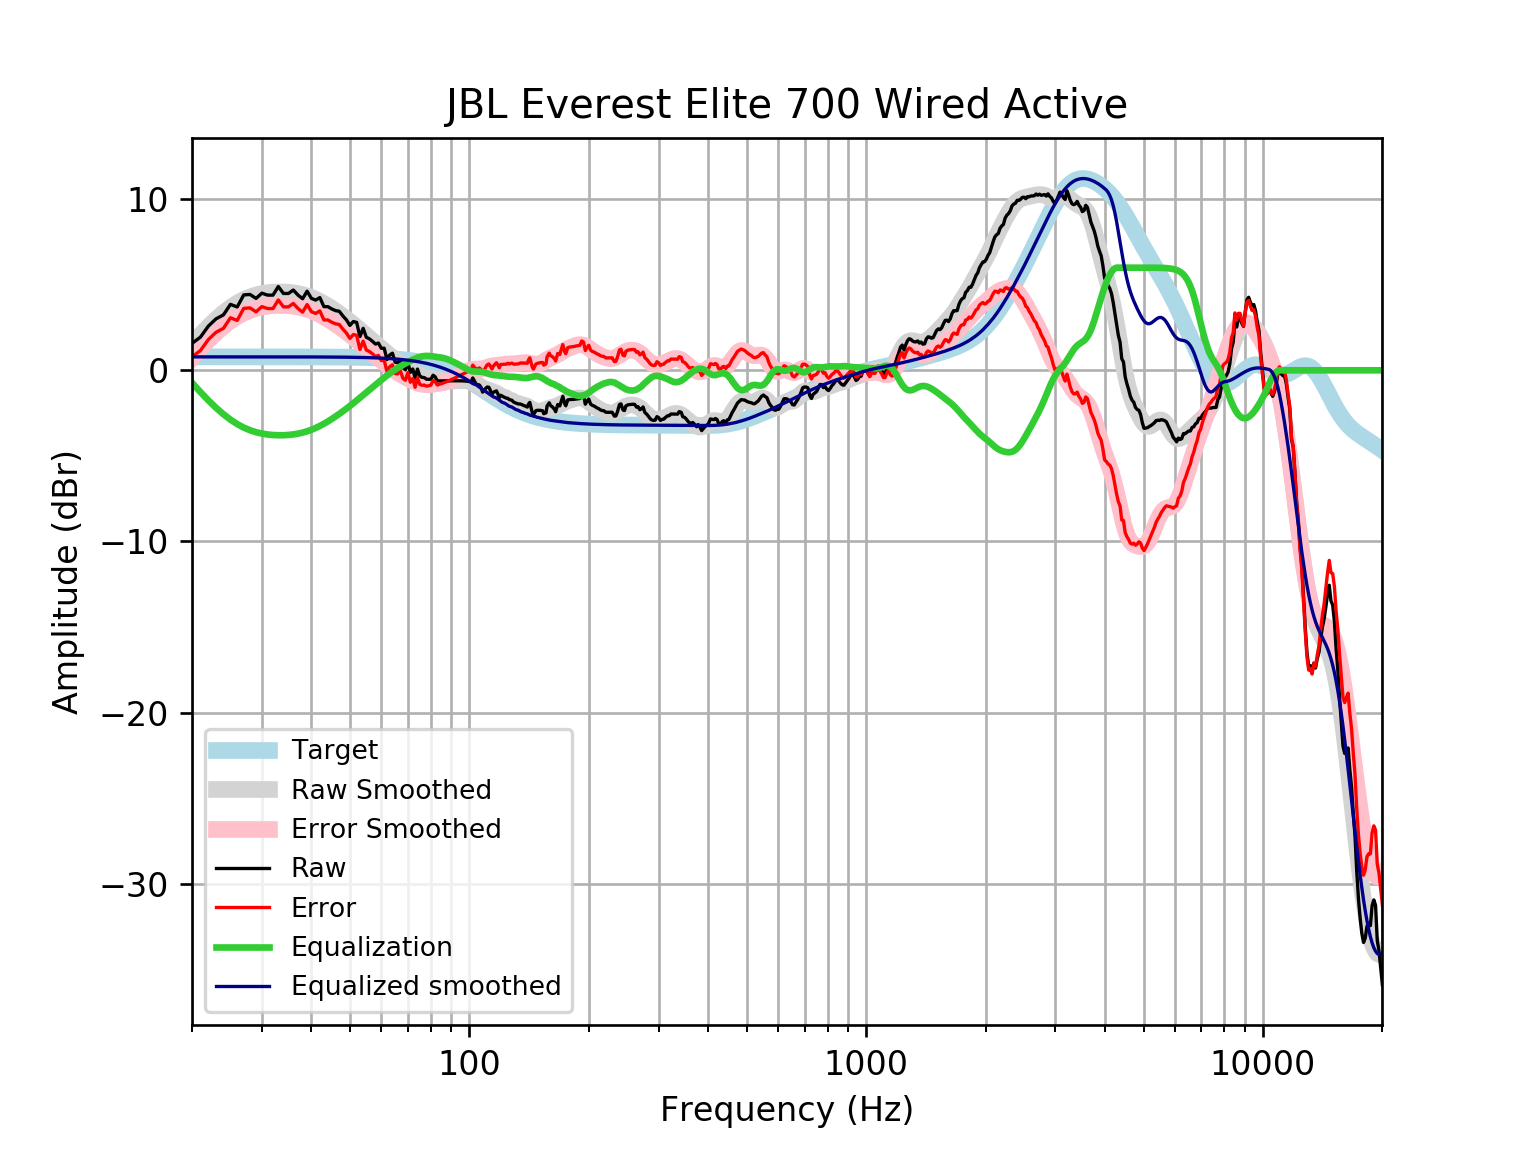

The data file committed next to this chart (first rows):
frequency, raw, error, smoothed, error_smoothed, equalization, equalized_raw, equalized_smoothed, target
20, 1.572, 0.7864, 1.51, 0.7239, -0.7239, 0.8483, 0.7859, 0.7859
21, 1.938, 1.152, 2.056, 1.27, -1.27, 0.6675, 0.7859, 0.7859
22, 2.587, 1.801, 2.546, 1.76, -1.76, 0.8272, 0.7859, 0.7858
23, 3.01, 2.225, 2.978, 2.192, -2.192, 0.8182, 0.7858, 0.7858
24, 3.239, 2.453, 3.353, 2.567, -2.567, 0.6713, 0.7858, 0.7858
25, 3.855, 3.069, 3.669, 2.883, -2.883, 0.9722, 0.7857, 0.7857
26, 3.701, 2.915, 3.927, 3.141, -3.141, 0.5593, 0.7857, 0.7857
27, 4.405, 3.619, 4.132, 3.346, -3.346, 1.059, 0.7856, 0.7856
28, 4.433, 3.648, 4.288, 3.503, -3.503, 0.9308, 0.7855, 0.7855
29, 4.202, 3.417, 4.403, 3.617, -3.617, 0.5845, 0.7854, 0.7854
30, 4.508, 3.723, 4.483, 3.698, -3.698, 0.8102, 0.7852, 0.7852
31, 4.395, 3.61, 4.536, 3.751, -3.751, 0.6439, 0.785, 0.785
32, 4.395, 3.61, 4.567, 3.782, -3.782, 0.6126, 0.7848, 0.7848
33, 4.896, 4.112, 4.58, 3.796, -3.796, 1.1, 0.7846, 0.7846
34, 4.491, 3.707, 4.578, 3.794, -3.794, 0.6972, 0.7843, 0.7843
35, 4.491, 3.707, 4.562, 3.778, -3.778, 0.7135, 0.7839, 0.7839
36, 4.69, 3.907, 4.53, 3.747, -3.747, 0.9433, 0.7835, 0.7835
37, 4.395, 3.612, 4.484, 3.701, -3.701, 0.6935, 0.783, 0.783
38, 4.182, 3.4, 4.423, 3.64, -3.64, 0.5421, 0.7824, 0.7824
39, 4.623, 3.841, 4.345, 3.564, -3.564, 1.059, 0.7818, 0.7818
40, 4.202, 3.421, 4.253, 3.472, -3.472, 0.7294, 0.781, 0.781
41, 4.105, 3.325, 4.148, 3.367, -3.367, 0.738, 0.7801, 0.7801
42, 4.25, 3.471, 4.029, 3.25, -3.25, 0.9997, 0.7791, 0.7791
43, 3.721, 2.943, 3.901, 3.123, -3.123, 0.598, 0.778, 0.7779
44, 3.72, 2.943, 3.764, 2.988, -2.988, 0.7322, 0.7766, 0.7766
45, 3.586, 2.811, 3.621, 2.846, -2.846, 0.7398, 0.7752, 0.7751
46, 3.489, 2.716, 3.473, 2.7, -2.7, 0.7892, 0.7735, 0.7734
47, 3.451, 2.679, 3.321, 2.55, -2.55, 0.901, 0.7715, 0.7715
48, 3.178, 2.408, 3.167, 2.397, -2.397, 0.7805, 0.7694, 0.7694
49, 2.948, 2.181, 3.009, 2.242, -2.242, 0.7066, 0.767, 0.767
50, 2.625, 1.861, 2.848, 2.084, -2.084, 0.5407, 0.7643, 0.7642
51, 2.849, 2.088, 2.686, 1.925, -1.925, 0.9241, 0.7612, 0.7612
52, 2.801, 2.043, 2.523, 1.765, -1.765, 1.036, 0.7579, 0.7578
53, 1.971, 1.217, 2.36, 1.606, -1.606, 0.3652, 0.7541, 0.7541
54, 2.454, 1.704, 2.198, 1.448, -1.448, 1.006, 0.7499, 0.7499
55, 1.929, 1.184, 2.038, 1.293, -1.293, 0.6365, 0.7453, 0.7453
56, 1.84, 1.099, 1.881, 1.141, -1.141, 0.6989, 0.7402, 0.7401
57, 1.695, 0.9605, 1.727, 0.9923, -0.9923, 0.7027, 0.7345, 0.7345
58, 1.535, 0.8071, 1.576, 0.8473, -0.8473, 0.6881, 0.7283, 0.7283
59, 1.593, 0.8717, 1.427, 0.7056, -0.7056, 0.8876, 0.7215, 0.7215
60, 1.284, 0.5699, 1.281, 0.5674, -0.5674, 0.7166, 0.714, 0.714
61, 1.295, 0.5887, 1.139, 0.4333, -0.4333, 0.8612, 0.7058, 0.7058
62, 0.6284, -0.06845, 1.001, 0.3044, -0.3044, 0.324, 0.6969, 0.6969
63, 0.8955, 0.2084, 0.869, 0.1818, -0.1818, 0.7137, 0.6871, 0.6871
64, 0.9985, 0.322, 0.7432, 0.06664, -0.06664, 0.9318, 0.6765, 0.6765
65, 0.4743, -0.1907, 0.6245, -0.04053, 0.04053, 0.5148, 0.665, 0.665
66, 0.4417, -0.2108, 0.5129, -0.1397, 0.1397, 0.5814, 0.6525, 0.6525
67, 0.6247, -0.01429, 0.4076, -0.2315, 0.2315, 0.8562, 0.639, 0.639
68, 0.1591, -0.4654, 0.3074, -0.317, 0.317, 0.4761, 0.6244, 0.6244
69, 0.02935, -0.5794, 0.211, -0.3977, 0.3977, 0.4271, 0.6087, 0.6087
70, 0.4608, -0.131, 0.1171, -0.4746, 0.4746, 0.9355, 0.5918, 0.5918
71, -0.1233, -0.6969, 0.02542, -0.5482, 0.5482, 0.4249, 0.5736, 0.5736
72, 0.0772, -0.477, -0.06369, -0.6178, 0.6178, 0.695, 0.5541, 0.5541
73, -0.4582, -0.9915, -0.1486, -0.6819, 0.6819, 0.2237, 0.5333, 0.5333
74, 0.07162, -0.4394, -0.2271, -0.7381, 0.7381, 0.8097, 0.511, 0.511
75, -0.3298, -0.8171, -0.2964, -0.7837, 0.7837, 0.4539, 0.4873, 0.4873
76, -0.4136, -0.8757, -0.3545, -0.8165, 0.8165, 0.4029, 0.462, 0.4621
77, -0.4262, -0.8615, -0.4005, -0.8357, 0.8357, 0.4095, 0.4352, 0.4353
78, -0.5226, -0.9295, -0.4353, -0.842, 0.842, 0.3194, 0.4068, 0.4068
79, -0.5227, -0.8995, -0.4612, -0.8379, 0.8379, 0.3152, 0.3767, 0.3768
... 553 more rows
